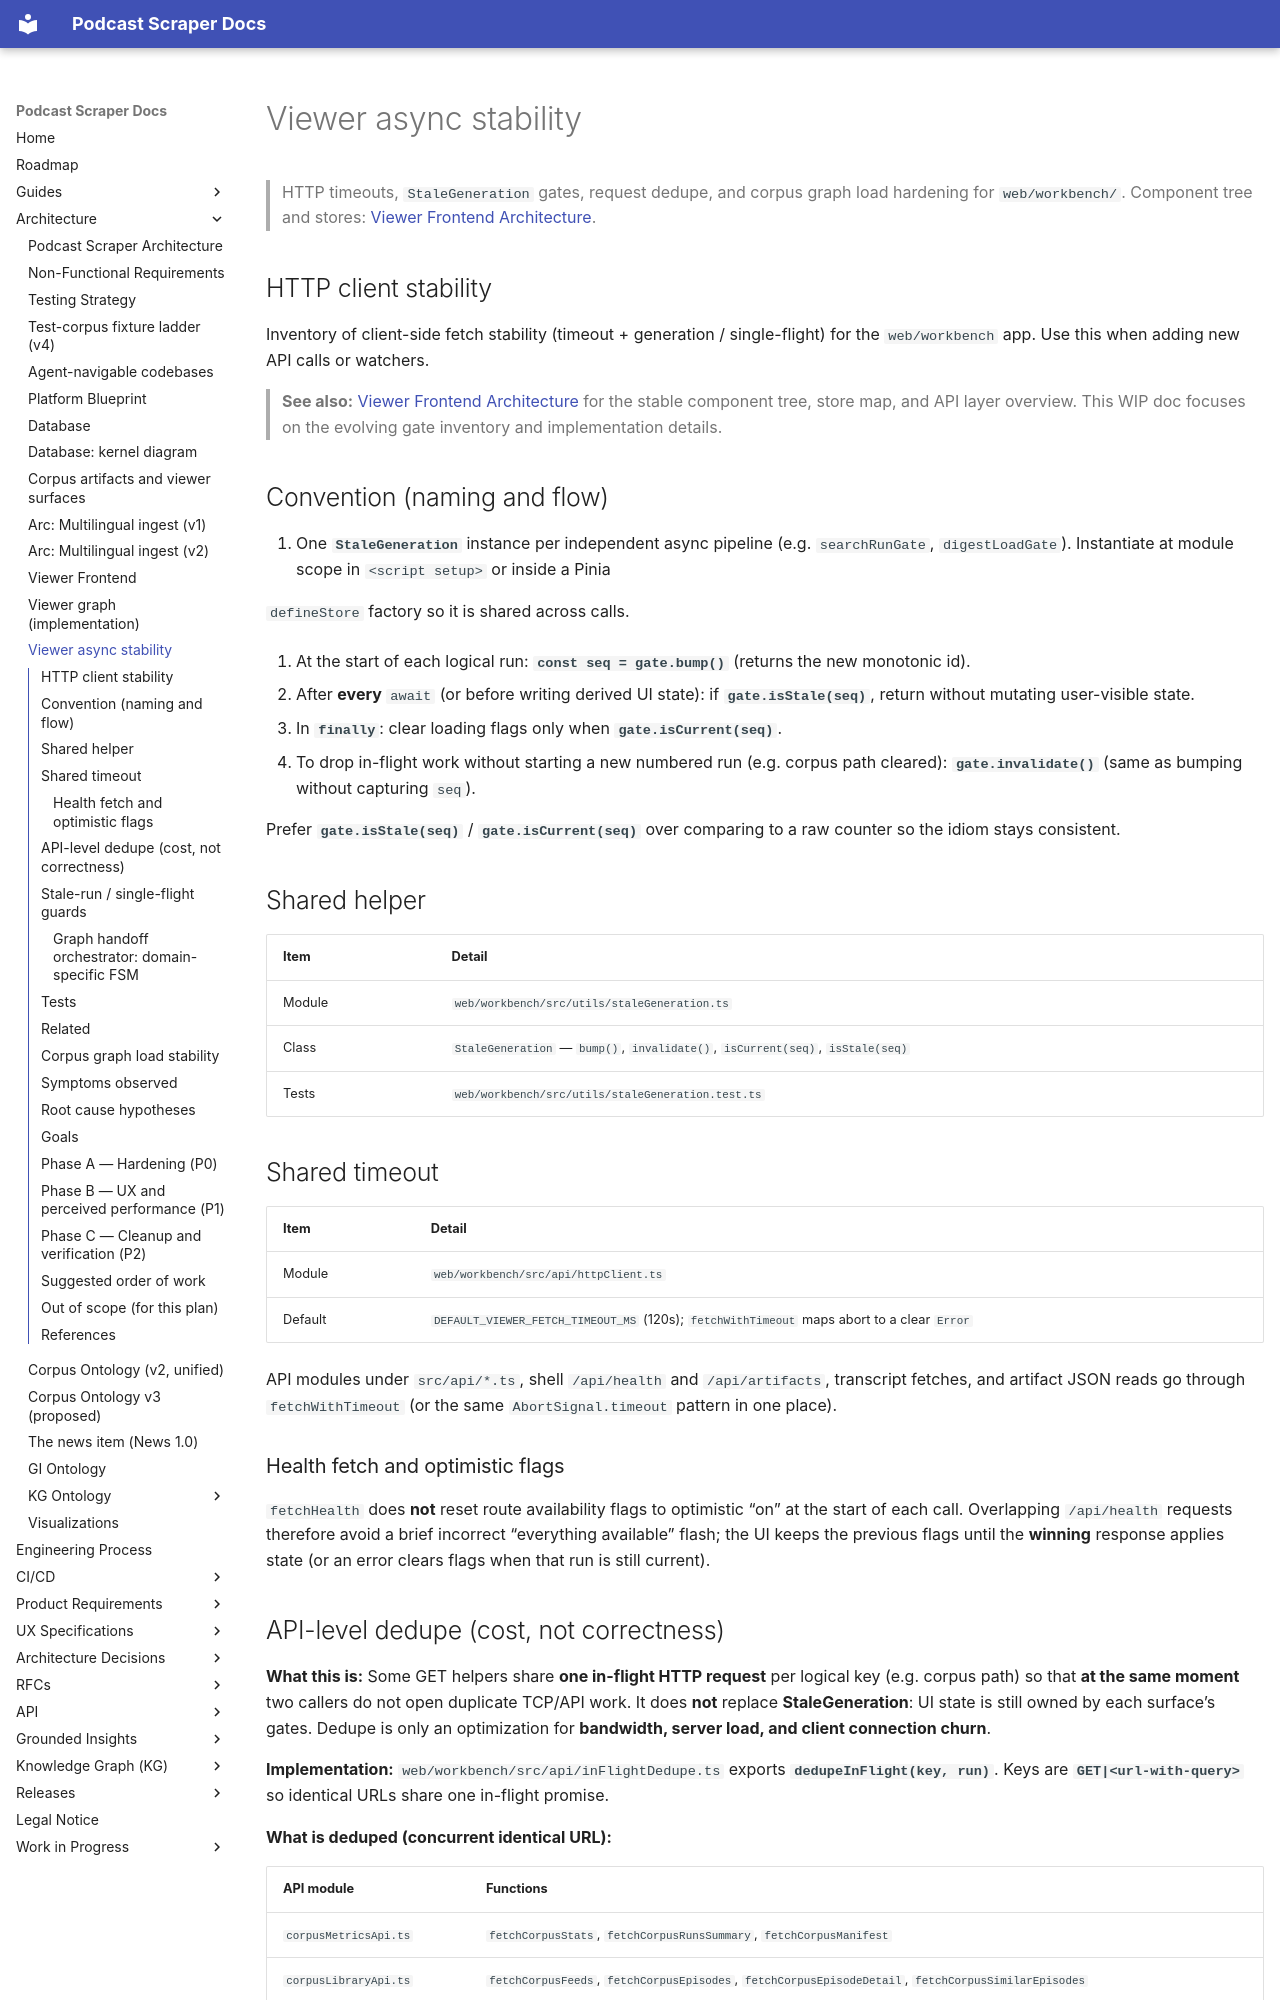

repository: chipi/podcast_scraper · page: architecture/VIEWER_ASYNC_STABILITY/index.html · generator: mkdocs

# Viewer async stability

> HTTP timeouts, `StaleGeneration` gates, request dedupe, and corpus graph load
> hardening for `web/workbench/`. Component tree and stores:
> [Viewer Frontend Architecture](VIEWER_FRONTEND_ARCHITECTURE.md).

## HTTP client stability

Inventory of client-side fetch stability (timeout + generation / single-flight) for the
`web/workbench` app. Use this when adding new API calls or watchers.

> **See also:** [Viewer Frontend Architecture](../architecture/VIEWER_FRONTEND_ARCHITECTURE.md)
> for the stable component tree, store map, and API layer overview. This WIP doc
> focuses on the evolving gate inventory and implementation details.

## Convention (naming and flow)

1. One **`StaleGeneration`** instance per independent async pipeline (e.g. `searchRunGate`,
   `digestLoadGate`). Instantiate at module scope in `<script setup>` or inside a Pinia

   `defineStore` factory so it is shared across calls.

2. At the start of each logical run: **`const seq = gate.bump()`** (returns the new
   monotonic id).

3. After **every** `await` (or before writing derived UI state): if **`gate.isStale(seq)`**,
   return without mutating user-visible state.

4. In **`finally`**: clear loading flags only when **`gate.isCurrent(seq)`**.
5. To drop in-flight work without starting a new numbered run (e.g. corpus path cleared):
   **`gate.invalidate()`** (same as bumping without capturing `seq`).

Prefer **`gate.isStale(seq)`** / **`gate.isCurrent(seq)`** over comparing to a raw counter so
the idiom stays consistent.

## Shared helper

| Item | Detail |
| ---- | ------ |
| Module | `web/workbench/src/utils/staleGeneration.ts` |
| Class | `StaleGeneration` — `bump()`, `invalidate()`, `isCurrent(seq)`, `isStale(seq)` |
| Tests | `web/workbench/src/utils/staleGeneration.test.ts` |

## Shared timeout

| Item | Detail |
| ---- | ------ |
| Module | `web/workbench/src/api/httpClient.ts` |
| Default | `DEFAULT_VIEWER_FETCH_TIMEOUT_MS` (120s); `fetchWithTimeout` maps abort to a clear `Error` |

API modules under `src/api/*.ts`, shell `/api/health` and `/api/artifacts`, transcript
fetches, and artifact JSON reads go through `fetchWithTimeout` (or the same
`AbortSignal.timeout` pattern in one place).

### Health fetch and optimistic flags

`fetchHealth` does **not** reset route availability flags to optimistic “on” at the start of
each call. Overlapping `/api/health` requests therefore avoid a brief incorrect “everything
available” flash; the UI keeps the previous flags until the **winning** response applies
state (or an error clears flags when that run is still current).
